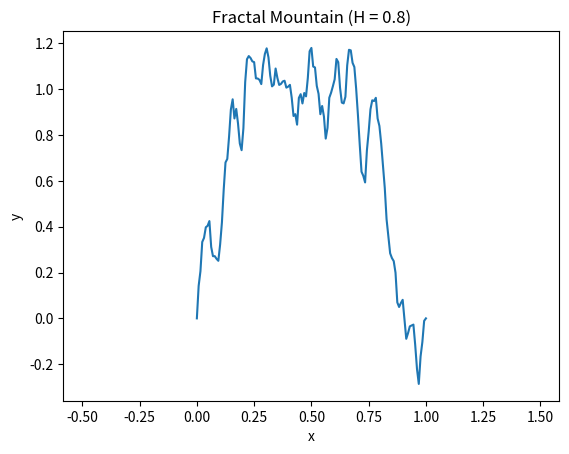

Source code (Python):
# so basically we need random for the gaussian noise stuff
import random

# and matplotlib is what we use to actually draw the graph
import matplotlib.pyplot as plt

# so basically this is the H value aka the Hurst exponent thing,
# change this to like 0.2 or 0.8 to make the mountains look different!!
# lower H = super jagged and spiky, higher H = smooth and rolling
# -----------------------------------------------
# *** PUT YOUR H VALUE RIGHT HERE ***
# try H = 0.8, then H = 0.2, then maybe H = 0.5
# -----------------------------------------------
H = 0.8

# ok so these are our two starting endpoints for the line..
# we start at (0, 0) on the left and (1, 0) on the right
# basically a flat line that we're gonna make into mountains
xs = [0.0, 1.0]
ys = [0.0, 0.0]


# this function like.. does the recursive midpoint displacement stuff
# it takes two points (x1,y1) and (x2,y2) and a variance value
# and keeps splitting the line in half and adding random bumps
def displace(x1, y1, x2, y2, variance):
    # so basically if the two points are super close we just stop
    # this is the base case.. like when do we stop recursing
    if x2 - x1 < 0.01:
        return

    # finding the midpoint which is literally just the average of
    # the x values and the y values separately
    x_mid = (x1 + x2) / 2
    y_mid = (y1 + y2) / 2

    # ok so here we add a random bump to the y midpoint
    # random.gauss(0, 1) gives us a number from a normal distribution
    # centered at 0, and then we multiply by variance to scale it
    y_mid += random.gauss(0, 1) * variance

    # saving the new midpoint to our lists so we can plot it later
    xs.append(x_mid)
    ys.append(y_mid)

    # this is where the variance gets smaller each time we go deeper
    # we multiply by (0.5)^H which is the (1/2)^H scaling factor
    # this controls how spiky vs smooth the mountains end up being
    new_variance = variance * (0.5 ** H)

    # now we recurse!! calling displace on the left half of the segment
    displace(x1, y1, x_mid, y_mid, new_variance)
    # and then on the right half of the segment
    displace(x_mid, y_mid, x2, y2, new_variance)


# ok let's actually run it with our starting points (0,0) and (1,0)
# the last argument 1.0 is the initial variance
displace(0.0, 0.0, 1.0, 0.0, 1.0)

# so the points got added in random order during recursion
# we need to sort them by x value so the line connects properly
paired = sorted(zip(xs, ys))
xs = [p[0] for p in paired]
ys = [p[1] for p in paired]

# and now we just plot it!! this is the fun part
plt.plot(xs, ys)
plt.title(f"Fractal Mountain (H = {H})")
plt.xlabel("x")
plt.ylabel("y")
plt.axis("equal")
plt.show()
